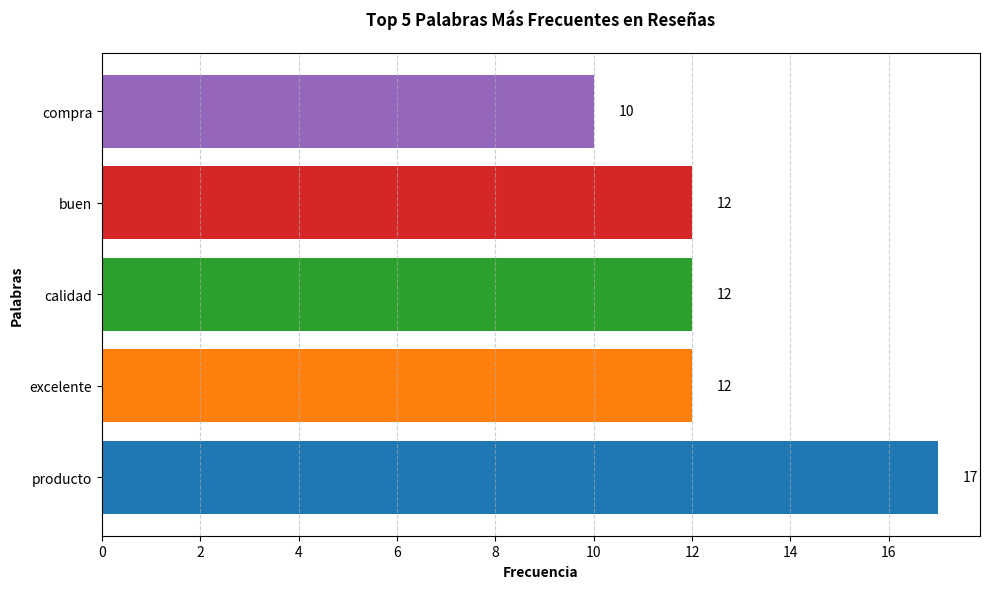

Write the Python code that produced this figure.
import itertools
import collections
import matplotlib.pyplot as plt

resennas = [
    {"usuario": "Ana", "puntaje": 5, "comentario": "Excelente producto, muy recomendado"},
    {"usuario": "Carlos", "puntaje": 4, "comentario": "Muy buena calidad, cumple lo esperado"},
    {"usuario": "María", "puntaje": 3, "comentario": "Buen producto pero el envío tardó mucho"},
    {"usuario": "Juan", "puntaje": 5, "comentario": "Superó mis expectativas, lo recomiendo"},
    {"usuario": "Lucía", "puntaje": 2, "comentario": "No era lo que esperaba, calidad regular"},
    {"usuario": "Pedro", "puntaje": 5, "comentario": "Excelente relación calidad-precio"},
    {"usuario": "Sofía", "puntaje": 1, "comentario": "Producto defectuoso, no funcionaba"},
    {"usuario": "Diego", "puntaje": 4, "comentario": "Buen producto, entrega rápida"},
    {"usuario": "Elena", "puntaje": 5, "comentario": "Perfecto, justo lo que necesitaba"},
    {"usuario": "Javier", "puntaje": 3, "comentario": "Aceptable pero hay mejores opciones"},
    {"usuario": "Laura", "puntaje": 5, "comentario": "Increíble producto, muy satisfecha"},
    {"usuario": "Miguel", "puntaje": 2, "comentario": "No cumple con lo prometido"},
    {"usuario": "Isabel", "puntaje": 4, "comentario": "Buena compra, lo usaré nuevamente"},
    {"usuario": "Ricardo", "puntaje": 5, "comentario": "Excelente servicio y producto"},
    {"usuario": "Carmen", "puntaje": 1, "comentario": "Pésima experiencia, no lo recomiendo"},
    {"usuario": "Fernando", "puntaje": 3, "comentario": "Regular, podría ser mejor"},
    {"usuario": "Patricia", "puntaje": 5, "comentario": "Maravilloso, vale cada centavo"},
    {"usuario": "Alejandro", "puntaje": 4, "comentario": "Muy buen producto, pequeñas mejoras posibles"},
    {"usuario": "Rosa", "puntaje": 2, "comentario": "No me convenció, esperaba más calidad"},
    {"usuario": "Manuel", "puntaje": 5, "comentario": "Fantástico, superó mis expectativas"},
    {"usuario": "Teresa", "puntaje": 3, "comentario": "Bueno pero el precio es algo elevado"},
    {"usuario": "Francisco", "puntaje": 4, "comentario": "Cumple con su función, buena compra"},
    {"usuario": "Antonia", "puntaje": 5, "comentario": "Inmejorable, lo recomiendo 100%"},
    {"usuario": "José", "puntaje": 1, "comentario": "Decepcionado, no compraría nuevamente"},
    {"usuario": "Dolores", "puntaje": 4, "comentario": "Satisfecha con la compra"},
    {"usuario": "Pablo", "puntaje": 5, "comentario": "Excelente en todos los aspectos"},
    {"usuario": "Silvia", "puntaje": 2, "comentario": "No vale lo que cuesta"},
    {"usuario": "Alberto", "puntaje": 3, "comentario": "Normal, nada especial"},
    {"usuario": "Raquel", "puntaje": 5, "comentario": "Impresionante, mejor de lo esperado"},
    {"usuario": "Arturo", "puntaje": 4, "comentario": "Buen producto, buen servicio"},
    {"usuario": "Olga", "puntaje": 1, "comentario": "Horrible, no funcional"},
    {"usuario": "Guillermo", "puntaje": 5, "comentario": "Perfecto, exactamente como en la descripción"},
    {"usuario": "Beatriz", "puntaje": 3, "comentario": "Regular, no destacable"},
    {"usuario": "Sergio", "puntaje": 4, "comentario": "Buena relación calidad-precio"},
    {"usuario": "Nuria", "puntaje": 2, "comentario": "No lo recomiendo, mala calidad"},
    {"usuario": "Héctor", "puntaje": 5, "comentario": "Increíble, lo mejor que he comprado"},
    {"usuario": "Victoria", "puntaje": 3, "comentario": "Aceptable pero con reservas"},
    {"usuario": "Óscar", "puntaje": 4, "comentario": "Contento con la compra"},
    {"usuario": "Claudia", "puntaje": 5, "comentario": "Excelente, super recomendado"},
    {"usuario": "Emilio", "puntaje": 1, "comentario": "Pésimo, no cumple su función"},
    {"usuario": "Alicia", "puntaje": 4, "comentario": "Muy bien, cumple lo prometido"},
    {"usuario": "Roberto", "puntaje": 3, "comentario": "Ni bueno ni malo, normal"},
    {"usuario": "Eva", "puntaje": 5, "comentario": "Maravilloso producto, muy feliz"},
    {"usuario": "Jorge", "puntaje": 2, "comentario": "No satisface, calidad mediocre"},
    {"usuario": "Luisa", "puntaje": 4, "comentario": "Buen producto, buen servicio postventa"},
    {"usuario": "Andrés", "puntaje": 5, "comentario": "Excepcional, vale cada peso"},
    {"usuario": "Marta", "puntaje": 3, "comentario": "Está bien, pero esperaba más"},
    {"usuario": "Felipe", "puntaje": 4, "comentario": "Recomendable, buena compra"},
    {"usuario": "Cristina", "puntaje": 5, "comentario": "Perfecto, no tengo quejas"},
    {"usuario": "Víctor", "puntaje": 1, "comentario": "Basura, no lo compren"},
    {"usuario": "Adriana", "puntaje": 5, "comentario": "Increíble calidad, superó todas mis expectativas"},
    {"usuario": "Bernardo", "puntaje": 4, "comentario": "Muy buen producto, solo un pequeño detalle podría mejorar"},
    {"usuario": "Celeste", "puntaje": 3, "comentario": "Funciona bien pero la atención al cliente fue regular"},
    {"usuario": "Daniel", "puntaje": 5, "comentario": "Absolutamente perfecto, lo compraría nuevamente"},
    {"usuario": "Estela", "puntaje": 2, "comentario": "No duró mucho tiempo, calidad inferior a lo esperado"},
    {"usuario": "Federico", "puntaje": 5, "comentario": "Excelente inversión, totalmente satisfecho"},
    {"usuario": "Gloria", "puntaje": 1, "comentario": "Defectuoso desde el primer día, muy decepcionada"},
    {"usuario": "Hugo", "puntaje": 4, "comentario": "Buen rendimiento, entrega puntual"},
    {"usuario": "Irene", "puntaje": 5, "comentario": "Me encantó, cumple exactamente con lo prometido"},
    {"usuario": "Jacobo", "puntaje": 3, "comentario": "Es aceptable, aunque el precio es algo alto"},
    {"usuario": "Karla", "puntaje": 5, "comentario": "Simplemente maravilloso, super recomendado"},
    {"usuario": "Lorenzo", "puntaje": 2, "comentario": "No es lo que aparece en la descripción"},
    {"usuario": "Mónica", "puntaje": 4, "comentario": "Buena relación calidad-precio, lo usaré otra vez"},
    {"usuario": "Néstor", "puntaje": 5, "comentario": "Impresionante, mejor de lo que imaginaba"},
    {"usuario": "Olivia", "puntaje": 1, "comentario": "Pésima calidad, no sirve para lo que necesitaba"},
    {"usuario": "Paco", "puntaje": 3, "comentario": "Regular, hace su función pero sin destacar"},
    {"usuario": "Queca", "puntaje": 5, "comentario": "Vale cada centavo, excelente adquisición"},
    {"usuario": "Ramón", "puntaje": 4, "comentario": "Muy satisfecho, cumple perfectamente"},
    {"usuario": "Sara", "puntaje": 2, "comentario": "No cumplió mis expectativas, no lo recomiendo"},
    {"usuario": "Tomás", "puntaje": 5, "comentario": "Fantástico producto, atención excelente"},
    {"usuario": "Úrsula", "puntaje": 3, "comentario": "Bueno en general, aunque podría mejorar"},
    {"usuario": "Vanesa", "puntaje": 4, "comentario": "Contentísima con mi compra, buenísima calidad"},
    {"usuario": "Walter", "puntaje": 5, "comentario": "Perfecto estado, llegó antes de lo esperado"},
    {"usuario": "Ximena", "puntaje": 1, "comentario": "Horrible experiencia, producto no funcional"},
    {"usuario": "Yolanda", "puntaje": 4, "comentario": "Muy conforme, superó mis expectativas"},
    {"usuario": "Zacarías", "puntaje": 3, "comentario": "Normal, ni bueno ni malo"},
    {"usuario": "Amalia", "puntaje": 5, "comentario": "Inmejorable calidad, servicio impecable"},
    {"usuario": "Bruno", "puntaje": 2, "comentario": "No vale la pena, hay mejores opciones"},
    {"usuario": "Camila", "puntaje": 4, "comentario": "Muy buena compra, estoy satisfecha"},
    {"usuario": "Damián", "puntaje": 5, "comentario": "Excelente en todos los sentidos"},
    {"usuario": "Elisa", "puntaje": 3, "comentario": "Cumple su función básica, nada más"},
    {"usuario": "Fabián", "puntaje": 1, "comentario": "Pésimo servicio postventa, producto regular"},
    {"usuario": "Gabriela", "puntaje": 5, "comentario": "Increíble, mejor compra del año"},
    {"usuario": "Hernán", "puntaje": 4, "comentario": "Buen producto, entrega rápida"},
    {"usuario": "Ingrid", "puntaje": 2, "comentario": "No recomiendo, mala experiencia"},
    {"usuario": "Julio", "puntaje": 5, "comentario": "Perfecto estado, excelente calidad"},
    {"usuario": "Karen", "puntaje": 3, "comentario": "Regular, esperaba algo mejor"},
    {"usuario": "Leonardo", "puntaje": 4, "comentario": "Muy contento con la compra"},
    {"usuario": "Mireya", "puntaje": 5, "comentario": "Superó ampliamente mis expectativas"},
    {"usuario": "Norberto", "puntaje": 1, "comentario": "Decepcionante, no funciona bien"},
    {"usuario": "Octavio", "puntaje": 4, "comentario": "Buen producto, buen servicio"},
    {"usuario": "Paulina", "puntaje": 5, "comentario": "Excelente en todo sentido"},
    {"usuario": "Quirino", "puntaje": 3, "comentario": "Aceptable, pero no destacable"},
    {"usuario": "Rosario", "puntaje": 2, "comentario": "No cumplió con lo prometido"},
    {"usuario": "Salvador", "puntaje": 4, "comentario": "Muy conforme con la compra"},
    {"usuario": "Tania", "puntaje": 5, "comentario": "Perfecto, exactamente lo que buscaba"},
    {"usuario": "Ulises", "puntaje": 1, "comentario": "Mala calidad, no recomiendo"},
    {"usuario": "Verónica", "puntaje": 4, "comentario": "Buena relación calidad-precio"},
    {"usuario": "Wilfredo", "puntaje": 5, "comentario": "Excelente producto, muy duradero"}
]

# 1. Contador de palabras clave
palabras = []
for r in resennas:
    palabras.extend([p.lower().strip(".,¡!¿?") for p in r["comentario"].split() if len(p) > 3])
    
conteo_palabras = collections.Counter(palabras)
print("\nPalabras más frecuentes:")
print(conteo_palabras.most_common(5))

# 2. Agrupación por puntaje
grupos_resennas = collections.defaultdict(list)
for r in resennas:
    grupos_resennas[r["puntaje"]].append(r["comentario"])

print("\nReseñas agrupadas por puntaje:")
for puntaje, comentarios in sorted(grupos_resennas.items()):
    print(f"\nPuntaje {puntaje} ({len(comentarios)} reseñas):")
    print("Ejemplo:", comentarios[0][:50] + "...")

# 3. Combinaciones de palabras clave
print("\nCombinaciones de palabras clave:")
combinaciones = list(itertools.combinations([p[0] for p in conteo_palabras.most_common(5)], 2))
for combo in combinaciones[:5]:  # Mostrar solo las primeras 5
    print(f"{combo[0]} + {combo[1]}")

# 4. Respuestas automáticas
respuestas = ["Gracias por tu comentario", "Nos alegra que te haya gustado", "Esperamos verte de nuevo"]
print("\nPermutaciones de respuestas automáticas:")
for respuesta in itertools.permutations(respuestas, 2):
    print(" → ".join(respuesta))

# 5. Gráfico de barras mejorado
plt.figure(figsize=(10, 6))  # Corregido plt.Figure a plt.figure
top_palabras = conteo_palabras.most_common(5)

# Gráfico horizontal (barh) con mejor formato
plt.barh(
    [p[0] for p in top_palabras],
    [p[1] for p in top_palabras],
    color=['#1f77b4', '#ff7f0e', '#2ca02c', '#d62728', '#9467bd']
)

# Añadir etiquetas de valor
for i, (palabra, freq) in enumerate(top_palabras):
    plt.text(freq + 0.5, i, str(freq), va='center')

plt.xlabel("Frecuencia", fontweight='bold')
plt.ylabel("Palabras", fontweight='bold')
plt.title("Top 5 Palabras Más Frecuentes en Reseñas", pad=20, fontweight='bold')
plt.grid(axis='x', linestyle='--', alpha=0.6)
plt.tight_layout()
plt.show()